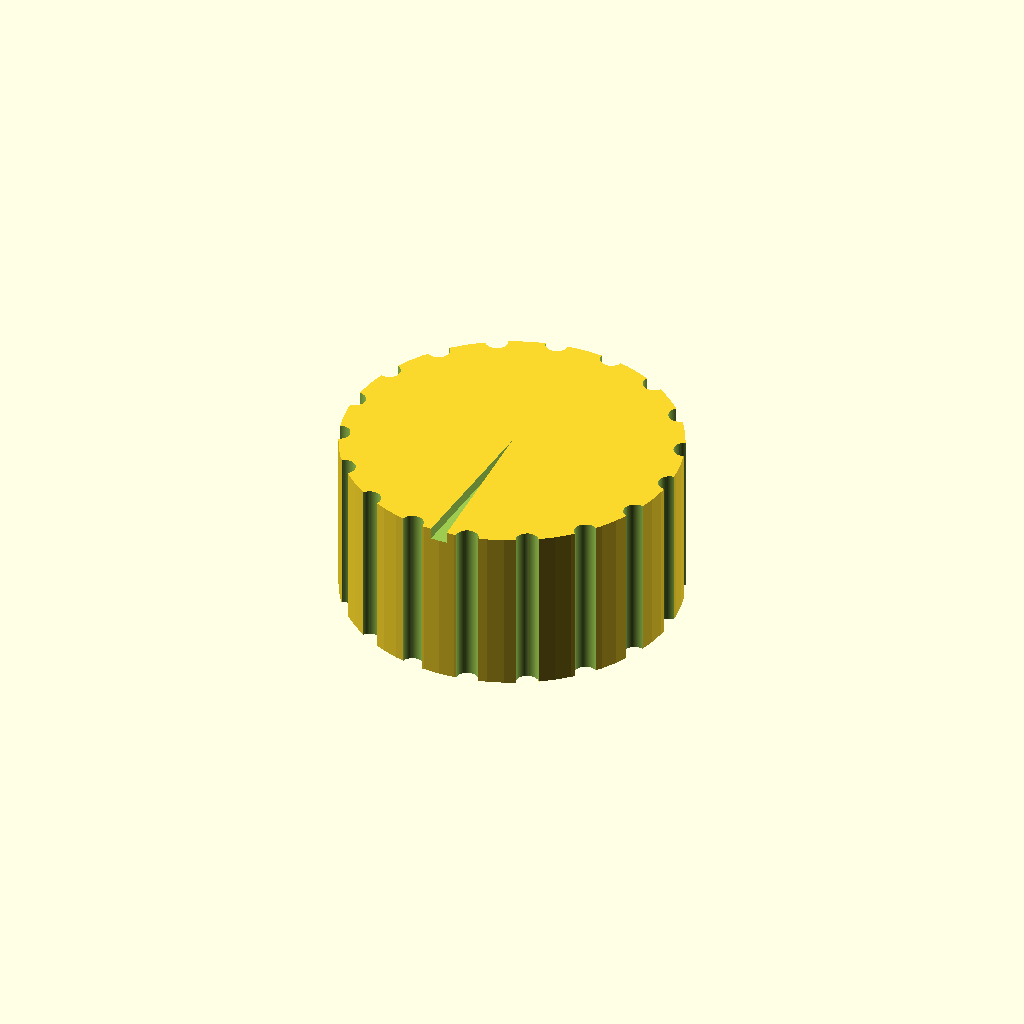
Cell 1: rendered with the file's own defaults.
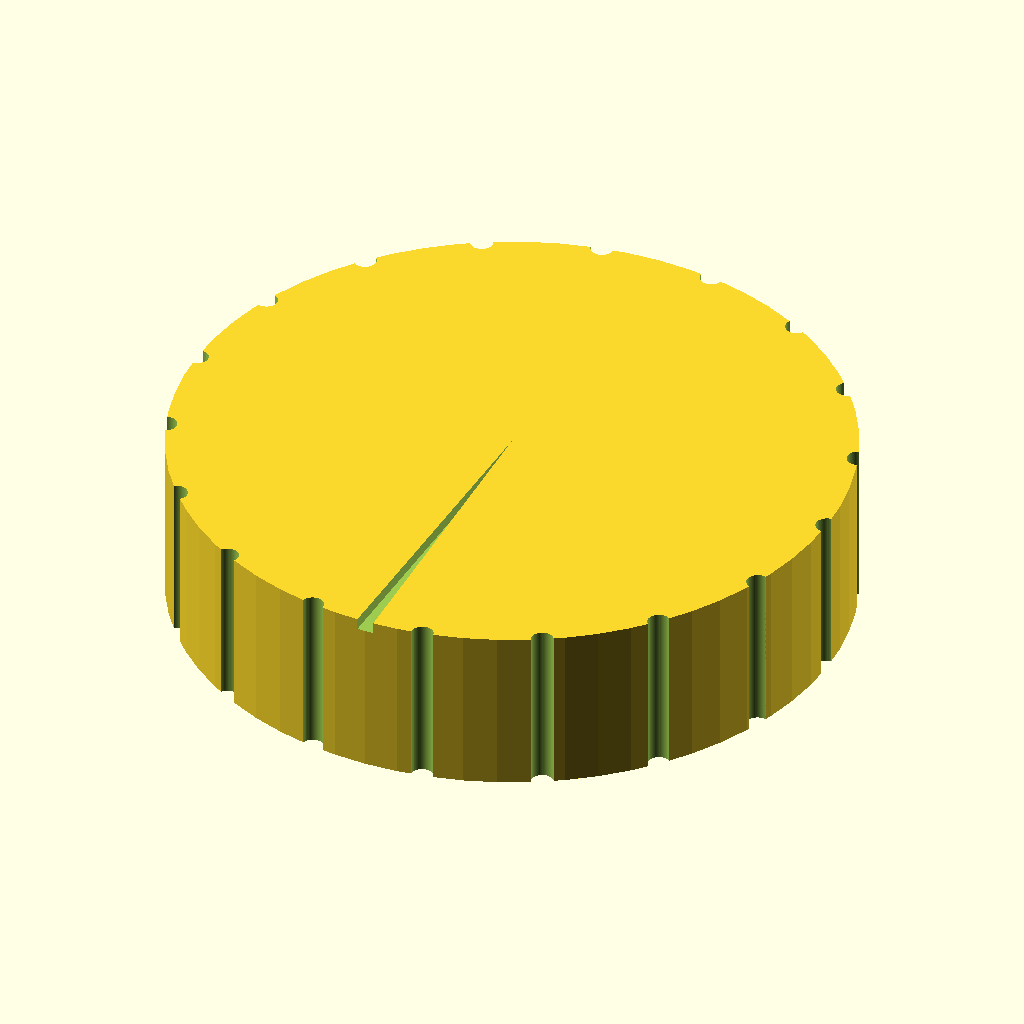
Cell 2 — cylinder_d set to 60, the other parameters unchanged.
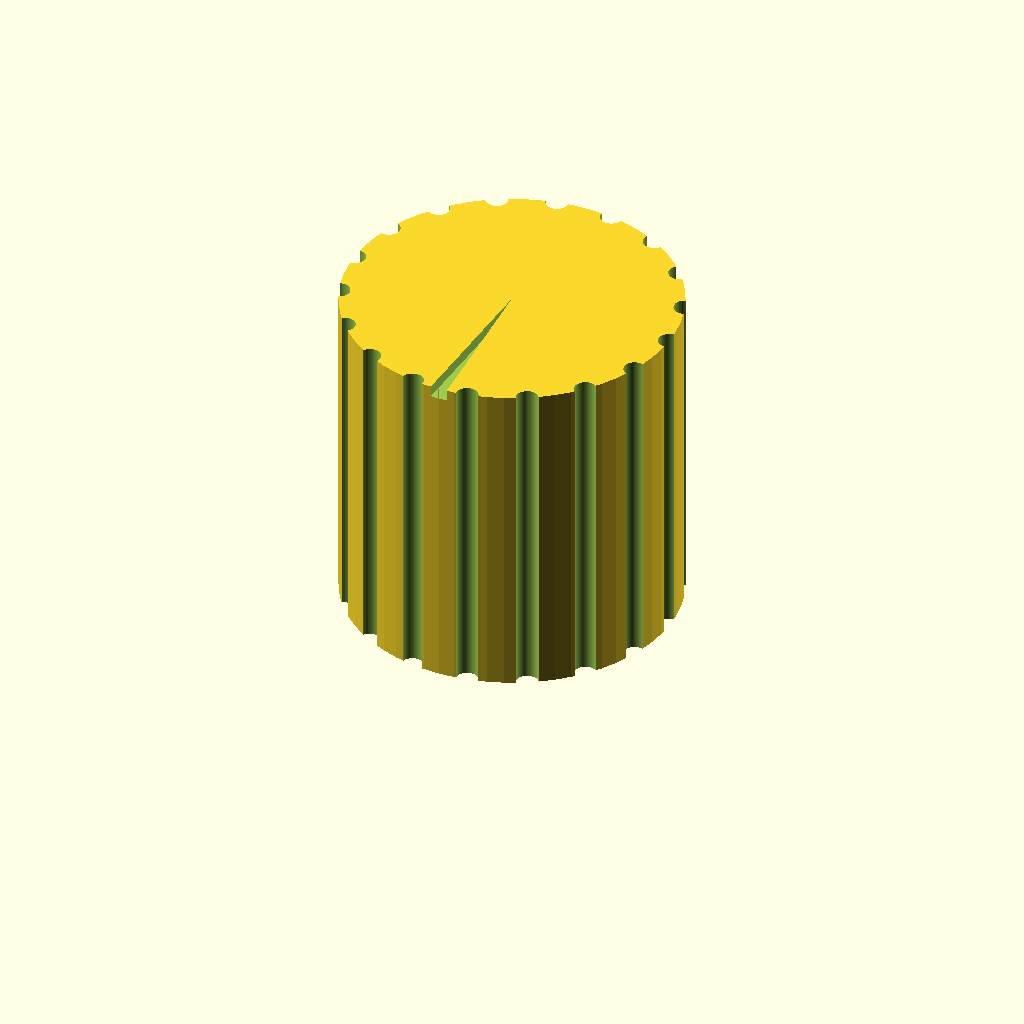
Cell 3: cylinder_h = 30 (everything else at default).
One fixed orthographic camera (rotation 55°, 0°, 25°; colour scheme Cornfield) for every cell.
The OpenSCAD source (bench/results/lang-claude/code/claude_claude-haiku-4-5/dshaft_knob_6mm_s0_sw_a0.scad):
// Knob for mixer with heating plate - D-shaped shaft
// Dimensions in millimeters

// Main dimensions
cylinder_d = 30;            // Main cylinder diameter
cylinder_h = 15;            // Main cylinder height
cylinder_r = cylinder_d / 2;

// D-shaped blind hole (from bottom)
d_hole_depth = 12;          // Depth of D-shaped hole
d_hole_circle_d = 6.2;      // Circle diameter of D-shape
d_hole_flat_offset = 1.6;   // Distance of flat from circle center (gives 4.7 mm total width)

// Grip grooves (around outer surface)
num_grooves = 18;           // Number of equally-spaced grooves
groove_d = 2;               // Diameter of each groove

// Indicator groove (on top surface)
indicator_width = 1.5;      // Width of indicator groove
indicator_depth = 1;        // Depth of indicator groove

$fn = 64;

difference() {
    // Main cylinder body
    cylinder(d=cylinder_d, h=cylinder_h);
    
    // Cut D-shaped blind hole from bottom
    translate([0, 0, -0.01]) 
    linear_extrude(height=d_hole_depth + 0.02) {
        difference() {
            circle(d=d_hole_circle_d, $fn=64);
            translate([0, -d_hole_flat_offset - 0.01]) 
            square([d_hole_circle_d + 2, d_hole_circle_d + 2], center=true);
        }
    }
    
    // Cut 18 equally-spaced vertical grip grooves around outer surface
    for (i = [0:num_grooves-1]) {
        angle = i * 360 / num_grooves;
        rotate([0, 0, angle])
        translate([cylinder_r, 0, -0.01])
        cylinder(d=groove_d, h=cylinder_h + 0.02, $fn=64);
    }
    
    // Cut radial indicator groove on top (on same side as D-shape flat)
    translate([0, 0, cylinder_h - indicator_depth - 0.01])
    linear_extrude(height=indicator_depth + 0.02) {
        polygon([
            [0, 0],
            [-indicator_width/2, -cylinder_r],
            [indicator_width/2, -cylinder_r]
        ]);
    }
}
Parameter table extracted from the source (name, type, default, range or options):
cylinder_d: number, default 30
cylinder_h: number, default 15
d_hole_depth: number, default 12
d_hole_circle_d: number, default 6.2
d_hole_flat_offset: number, default 1.6
num_grooves: number, default 18
groove_d: number, default 2
indicator_width: number, default 1.5
indicator_depth: number, default 1
